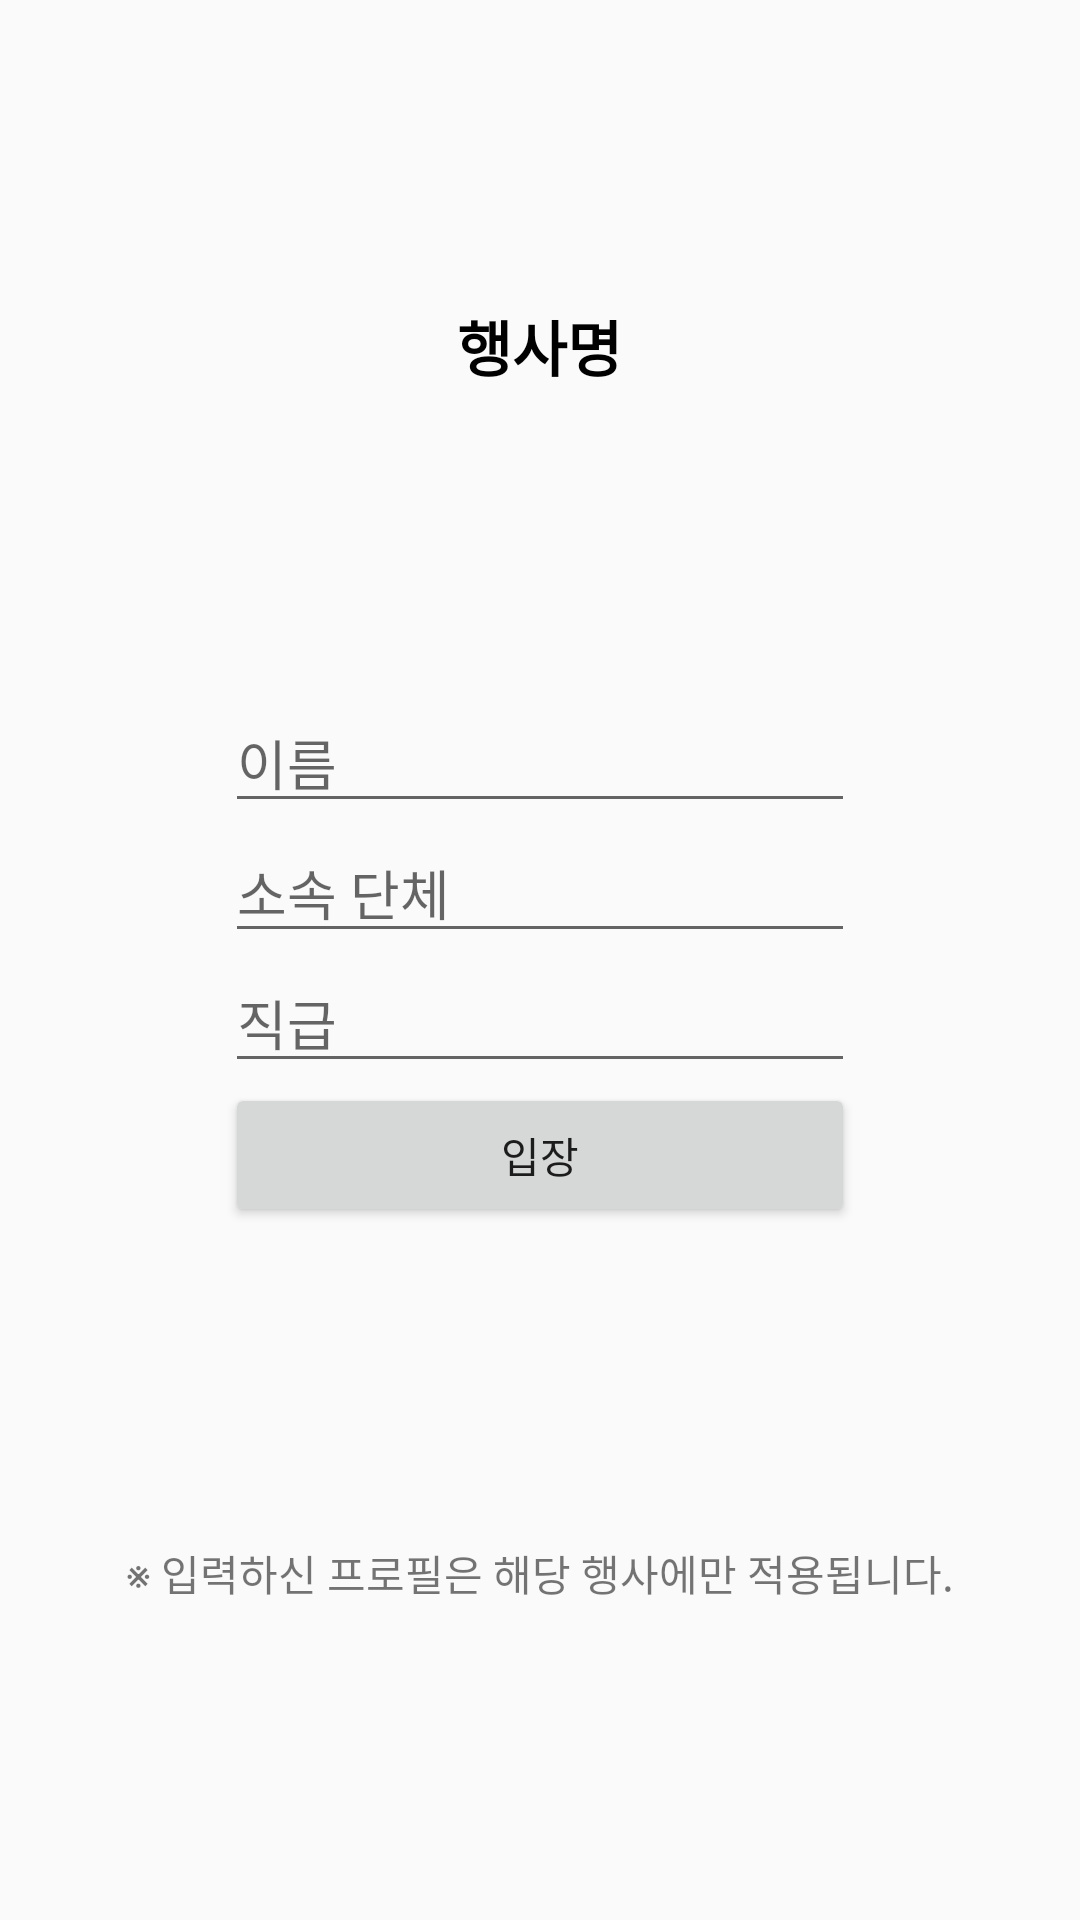

Write the Android layout XML for this screen, with the resource values it uses.
<!-- AndroidManifest.xml: application theme AppTheme -->
<!-- res/layout/activity_my_profile.xml -->
<?xml version="1.0" encoding="utf-8"?>
<RelativeLayout xmlns:android="http://schemas.android.com/apk/res/android"
    xmlns:app="http://schemas.android.com/apk/res-auto"
    xmlns:tools="http://schemas.android.com/tools"
    android:layout_width="match_parent"
    android:layout_height="match_parent"
    tools:context=".activity.MyProfileActivity">

    <RelativeLayout
        android:layout_width="match_parent"
        android:layout_height="match_parent"
        android:layout_above="@+id/layout"
        android:layout_centerInParent="false">

        <TextView
            android:id="@+id/textView_eventName"
            android:layout_width="wrap_content"
            android:layout_height="wrap_content"
            android:layout_centerInParent="true"
            android:layout_margin="50dp"
            android:text="행사명"
            android:textColor="#000"
            android:textSize="20dp"
            android:textStyle="bold" />
    </RelativeLayout>

    <TextView
        android:id="@+id/textView6"
        android:layout_width="match_parent"
        android:layout_height="match_parent"
        android:layout_below="@+id/layout"
        android:gravity="center"
        android:text="※ 입력하신 프로필은 해당 행사에만 적용됩니다." />

    <LinearLayout
        android:id="@+id/layout"
        android:layout_width="wrap_content"
        android:layout_height="wrap_content"
        android:layout_centerInParent="true"
        android:orientation="vertical">

        <ImageView
            android:id="@+id/imageView2"
            android:layout_width="200dp"
            android:layout_height="200dp"
            android:visibility="gone"
            app:srcCompat="@drawable/man" />

        <EditText
            android:id="@+id/editText_name"
            android:layout_width="match_parent"
            android:layout_height="wrap_content"
            android:ems="10"
            android:hint="이름"
            android:inputType="textPersonName" />

        <EditText
            android:id="@+id/editText_org"
            android:layout_width="match_parent"
            android:layout_height="wrap_content"
            android:ems="10"
            android:hint="소속 단체"
            android:inputType="textPersonName" />

        <EditText
            android:id="@+id/editText_rank"
            android:layout_width="match_parent"
            android:layout_height="wrap_content"
            android:ems="10"
            android:hint="직급"
            android:inputType="textPersonName" />

        <RadioGroup
            android:id="@+id/radio_sex"
            android:layout_width="match_parent"
            android:layout_height="match_parent"
            android:orientation="horizontal"
            android:visibility="gone">

            <RadioButton
                android:id="@+id/radioButton"
                android:layout_width="wrap_content"
                android:layout_height="wrap_content"
                android:layout_weight="1"
                android:checked="true"
                android:text="남자" />

            <RadioButton
                android:id="@+id/radioButton2"
                android:layout_width="wrap_content"
                android:layout_height="wrap_content"
                android:layout_weight="1"
                android:text="여자" />

        </RadioGroup>

        <EditText
            android:id="@+id/editText_age"
            android:layout_width="match_parent"
            android:layout_height="wrap_content"
            android:ems="10"
            android:hint="나이"
            android:inputType="number"
            android:visibility="gone" />

        <Button
            android:id="@+id/button2"
            android:layout_width="match_parent"
            android:layout_height="wrap_content"
            android:text="입장" />
    </LinearLayout>

</RelativeLayout>
<!-- resources referenced by this layout -->
<resources>
  <!-- drawable man: png bitmap (drawable, 56486 bytes) -->
  <style name="AppTheme" parent="Theme.AppCompat.Light.DarkActionBar">
          
          <item name="colorPrimary">@color/colorPrimary</item>
          
          <item name="colorPrimaryDark">@color/intro</item>
          <item name="colorAccent">@color/colorAccent</item>
          
      </style>
  <color name="colorPrimary">#209398</color>
  <color name="intro">#238E98</color>
  <color name="colorAccent">#FF4081</color>
</resources>
